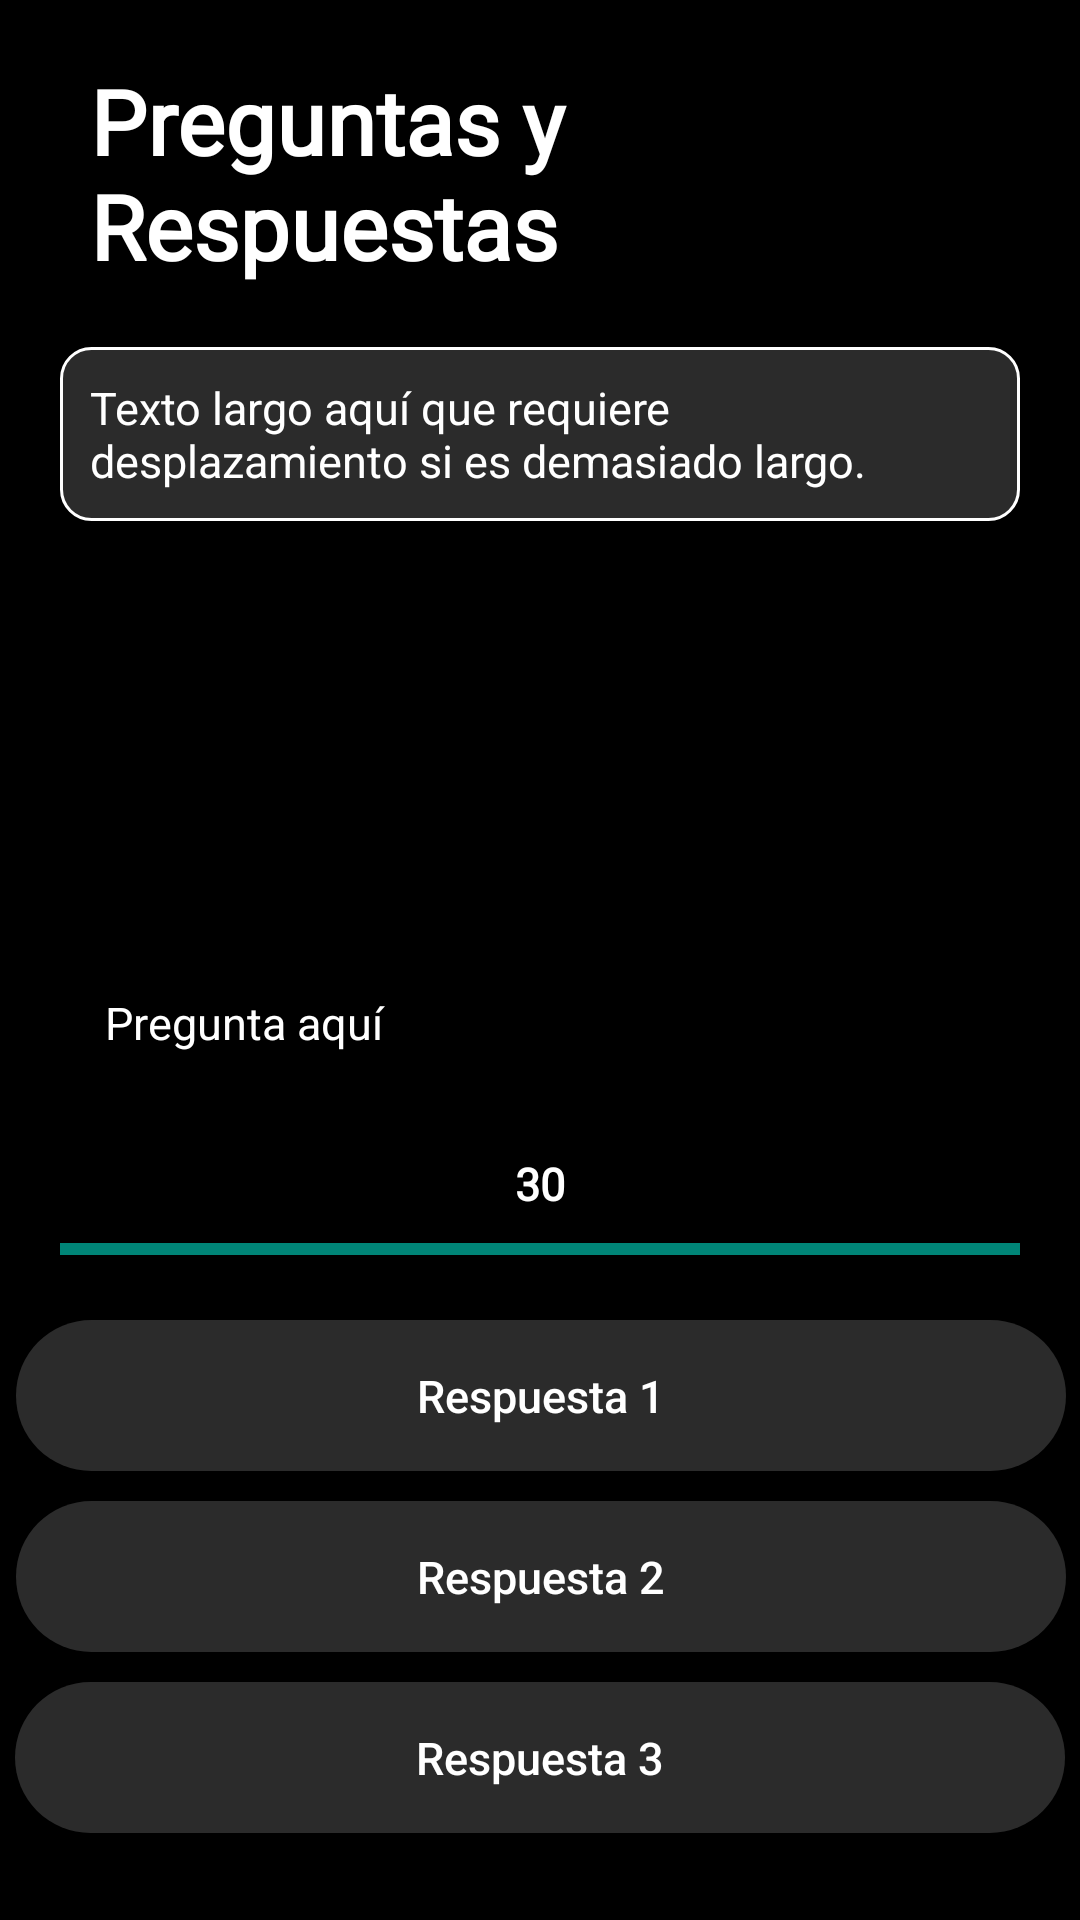

Android layout source for this screen:
<!-- AndroidManifest.xml: activity theme AppTheme -->
<!-- res/layout/quiz.xml -->
<?xml version="1.0" encoding="utf-8"?>
<androidx.constraintlayout.widget.ConstraintLayout xmlns:android="http://schemas.android.com/apk/res/android"
    xmlns:app="http://schemas.android.com/apk/res-auto"
    xmlns:tools="http://schemas.android.com/tools"
    android:layout_width="match_parent"
    android:layout_height="match_parent"
    tools:context=".view.QuizActivity">

    <ScrollView
        android:layout_width="0dp"
        android:layout_height="0dp"
        android:fillViewport="true"
        app:layout_constraintBottom_toBottomOf="parent"
        app:layout_constraintEnd_toEndOf="parent"
        app:layout_constraintHorizontal_bias="0.0"
        app:layout_constraintStart_toStartOf="parent"
        app:layout_constraintTop_toTopOf="parent"
        app:layout_constraintVertical_bias="0.0">

        <androidx.constraintlayout.widget.ConstraintLayout
            android:layout_width="match_parent"
            android:layout_height="wrap_content">

            <TextView
                android:id="@+id/textView3"
                android:layout_width="200dp"
                android:layout_height="wrap_content"
                android:layout_marginStart="30dp"
                android:layout_marginTop="20dp"
                android:fontFamily="@font/fuente"
                android:text="Preguntas y Respuestas"
                android:textColor="@color/white"
                android:textSize="30sp"
                android:textStyle="bold"
                app:layout_constraintStart_toStartOf="parent"
                app:layout_constraintTop_toTopOf="parent" />

            <TextView
                android:id="@+id/questionTextView"
                android:layout_width="0dp"
                android:layout_height="wrap_content"
                android:layout_marginStart="20dp"
                android:layout_marginEnd="20dp"
                android:layout_marginBottom="10dp"
                android:paddingLeft="15dp"
                android:paddingTop="15dp"
                android:paddingRight="15dp"
                android:paddingBottom="15dp"
                android:text="@string/pregunta_aquí"
                android:textColor="@color/white"
                android:textSize="15sp"
                app:layout_constraintBottom_toTopOf="@+id/timerTextView"
                app:layout_constraintEnd_toEndOf="parent"
                app:layout_constraintHorizontal_bias="0.0"
                app:layout_constraintStart_toStartOf="parent" />

            <TextView
                android:id="@+id/textTextView"
                android:layout_width="match_parent"
                android:layout_height="wrap_content"
                android:layout_below="@id/answerButton3"
                android:layout_marginStart="20dp"
                android:layout_marginTop="10dp"
                android:layout_marginEnd="20dp"
                android:layout_marginBottom="20dp"
                android:background="@drawable/tex"
                android:gravity="fill_horizontal"
                android:paddingLeft="10dp"
                android:paddingTop="10dp"
                android:paddingRight="10dp"
                android:paddingBottom="10dp"
                android:text="@string/texto_largo_aquí_que_requiere_desplazamiento_si_es_demasiado_largo"
                android:textColor="@color/white"
                android:textSize="15sp"
                app:layout_constraintBottom_toTopOf="@+id/questionTextView"
                app:layout_constraintEnd_toEndOf="parent"
                app:layout_constraintHorizontal_bias="0.0"
                app:layout_constraintStart_toStartOf="parent"
                app:layout_constraintTop_toBottomOf="@+id/textView3"
                app:layout_constraintVertical_bias="0.078" />

            <Button
                android:id="@+id/answerButton1"
                android:layout_width="350dp"
                android:layout_height="wrap_content"
                android:layout_margin="10dp"
                android:layout_marginStart="30dp"
                android:layout_marginEnd="30dp"
                android:background="@drawable/botton"
                android:paddingLeft="15dp"
                android:paddingTop="15dp"
                android:paddingRight="15dp"
                android:paddingBottom="15dp"
                android:text="@string/respuesta_1"
                android:textAllCaps="false"
                android:textColor="@color/white"
                android:textSize="15sp"
                app:layout_constraintBottom_toTopOf="@+id/answerButton2"
                app:layout_constraintEnd_toEndOf="parent"
                app:layout_constraintHorizontal_bias="0.473"
                app:layout_constraintStart_toStartOf="parent"
                tools:ignore="VisualLintButtonSize,TextContrastCheck" />

            <Button
                android:id="@+id/answerButton2"
                android:layout_width="350dp"
                android:layout_height="wrap_content"
                android:layout_margin="10dp"
                android:layout_marginStart="30dp"
                android:layout_marginEnd="30dp"
                android:background="@drawable/botton"
                android:paddingLeft="15dp"
                android:paddingTop="15dp"
                android:paddingRight="15dp"
                android:paddingBottom="15dp"
                android:text="@string/respuesta_2"
                android:textAllCaps="false"
                android:textColor="@color/white"
                android:textSize="15sp"
                app:layout_constraintBottom_toTopOf="@+id/answerButton3"
                app:layout_constraintEnd_toEndOf="parent"
                app:layout_constraintHorizontal_bias="0.473"
                app:layout_constraintStart_toStartOf="parent"
                tools:ignore="VisualLintButtonSize,TextContrastCheck" />

            <Button
                android:id="@+id/answerButton3"
                android:layout_width="350dp"
                android:layout_height="wrap_content"
                android:layout_margin="10dp"
                android:layout_marginStart="30dp"
                android:layout_marginEnd="30dp"
                android:background="@drawable/botton"
                android:paddingLeft="15dp"
                android:paddingTop="15dp"
                android:paddingRight="15dp"
                android:paddingBottom="15dp"
                android:text="@string/respuesta_3"
                android:textAllCaps="false"
                android:textColor="@color/white"
                android:textSize="15sp"
                app:layout_constraintBottom_toTopOf="@+id/space"
                app:layout_constraintEnd_toEndOf="parent"
                app:layout_constraintStart_toStartOf="parent"
                tools:ignore="VisualLintButtonSize,TextContrastCheck" />

            <ProgressBar
                android:id="@+id/timerProgressBar"
                style="?android:attr/progressBarStyleHorizontal"
                android:layout_width="0dp"
                android:layout_height="7dp"
                android:layout_margin="20dp"
                android:max="60"
                android:progress="60"
                app:layout_constraintBottom_toTopOf="@+id/answerButton1"
                app:layout_constraintEnd_toEndOf="parent"
                app:layout_constraintHorizontal_bias="0.775"
                app:layout_constraintStart_toStartOf="parent" />
            <TextView
                android:id="@+id/space"
                android:layout_width="wrap_content"
                android:layout_height="wrap_content"
                android:text="@string/space"
                android:textColor="@color/transp"
                app:layout_constraintBottom_toBottomOf="parent"
                app:layout_constraintEnd_toEndOf="parent"
                app:layout_constraintHorizontal_bias="0.498"
                app:layout_constraintStart_toStartOf="parent" />

            <TextView
                android:id="@+id/timerTextView"
                android:layout_width="91dp"
                android:layout_height="37dp"
                android:gravity="center"
                android:text="@string/_30"
                android:textColor="@color/white"
                android:textSize="15sp"
                android:fontFamily="@font/fuente"
                android:textStyle="bold"
                app:layout_constraintBottom_toTopOf="@+id/timerProgressBar"
                app:layout_constraintEnd_toEndOf="parent"
                app:layout_constraintStart_toStartOf="parent"
                tools:ignore="SmallSp" />

        </androidx.constraintlayout.widget.ConstraintLayout>
    </ScrollView>

</androidx.constraintlayout.widget.ConstraintLayout>
<!-- resources referenced by this layout -->
<resources>
  <color name="transp">#00FFFFFF</color>
  <color name="white">#FFFFFFFF</color>
  <!-- drawable botton (drawable) -->
  <?xml version="1.0" encoding="utf-8"?>
  <shape xmlns:android="http://schemas.android.com/apk/res/android">
      <solid android:color="@color/grisPClaro"/>
      <corners android:radius="40dp"/>
  </shape>
  <!-- drawable tex (drawable) -->
  <?xml version="1.0" encoding="utf-8"?>
  <shape xmlns:android="http://schemas.android.com/apk/res/android">
          <solid android:color="@color/grisPClaro"/>
          <corners android:radius="10dp"/>
          <stroke android:width="1dp" android:color="@color/white"/>
  </shape>
  <string name="_30">30</string>
  <string name="respuesta_1">Respuesta 1</string>
  <string name="respuesta_2">Respuesta 2</string>
  <string name="respuesta_3">Respuesta 3</string>
  <string name="space">space</string>
  <style name="AppTheme" parent="Theme.AppCompat.NoActionBar">
          <item name="android:windowBackground">@color/gris</item>
          <item name="colorPrimary">@color/gris</item>
          <item name="colorAccent">@color/white</item>
          <item name="android:screenOrientation">portrait</item>
          <item name="windowActionBar">false</item>
      </style>
  <color name="grisPClaro">#2B2B2B</color>
  <color name="gris">#222222</color>
</resources>
